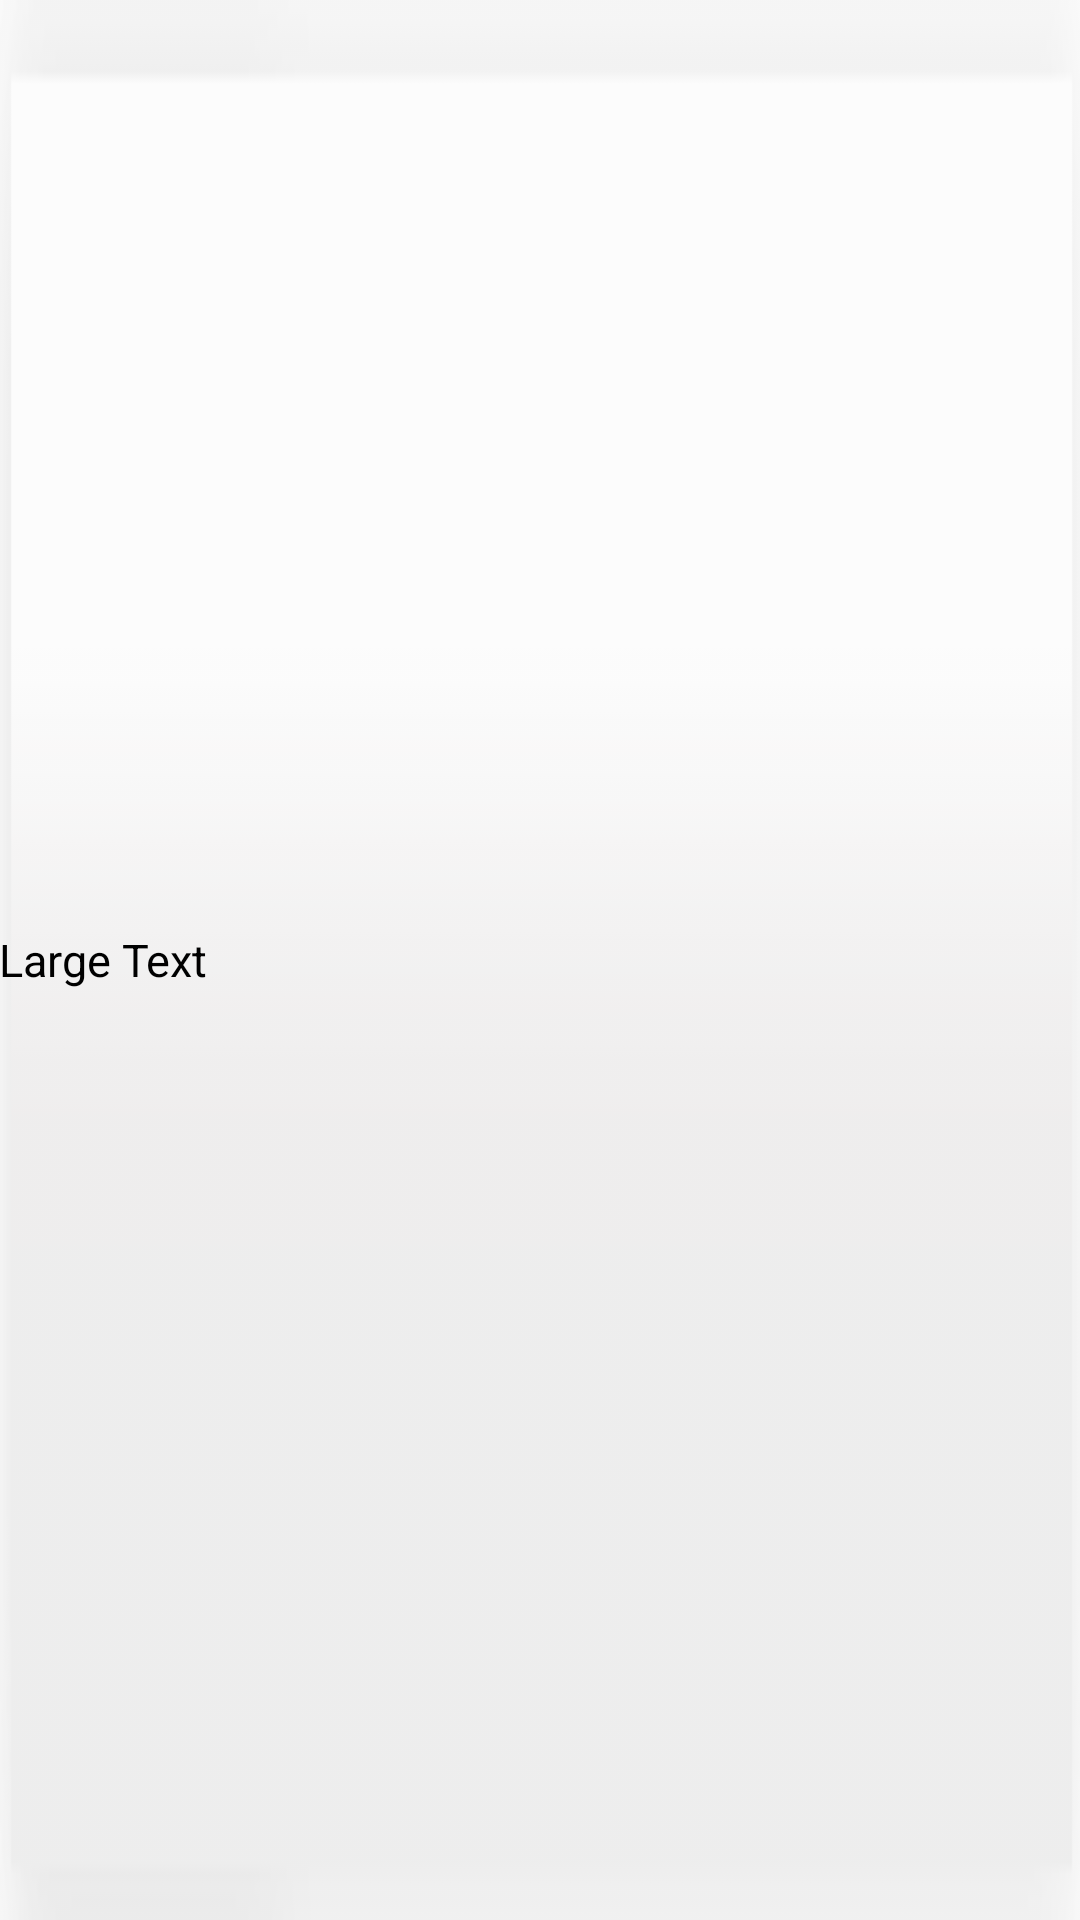

Reconstruct the res/layout file that produces this screen, plus the resources it refers to.
<!-- AndroidManifest.xml: application theme AppTheme -->
<!-- res/layout/sublist_recycler.xml -->
<?xml version="1.0" encoding="utf-8"?>
<LinearLayout xmlns:android="http://schemas.android.com/apk/res/android"
    android:layout_width="match_parent"
    android:layout_height="@dimen/_65sdp"
    android:background="@drawable/audio_new"
    android:gravity="center|left"
    android:paddingLeft="@dimen/_10sdp"
    android:orientation="vertical">

    <TextView
        android:id="@+id/id"
        android:textColor="@color/black"
        android:layout_width="wrap_content"
        android:layout_height="wrap_content"
    android:textSize="10sp"
        android:text="Small Text"
        android:visibility="gone"
        android:textAppearance="?android:attr/textAppearanceSmall" />

    <TextView
        android:id="@+id/content"
        android:layout_width="wrap_content"
        android:layout_height="wrap_content"
        android:textSize="15sp"
        android:text="Large Text"
        android:textColor="@color/black"
        android:visibility="visible"
        android:textAppearance="?android:attr/textAppearanceLarge" />
</LinearLayout>
<!-- resources referenced by this layout -->
<resources>
  <color name="black">#ff000000</color>
  <!-- drawable audio_new: png bitmap (drawable, 2559 bytes) -->
  <style name="AppTheme" parent="Theme.AppCompat.Light.DarkActionBar">
          
          <item name="colorPrimary">@color/colorPrimary</item>
          <item name="colorPrimaryDark">@color/colorPrimaryDark</item>
          <item name="colorAccent">@color/colorAccent</item>
  
          <item name="android:itemBackground">@color/colorPrimary</item>
      </style>
  <color name="colorPrimary">#483265</color>
  <color name="colorPrimaryDark">#412d5b</color>
  <color name="colorAccent">#77000000</color>
</resources>
